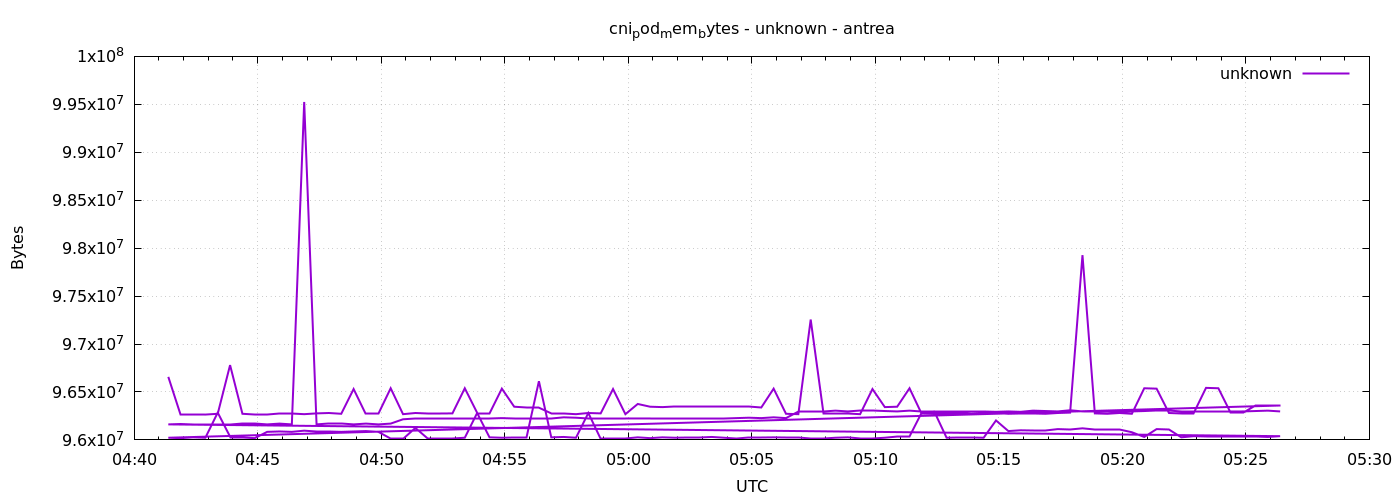

The table this chart was drawn from, first rows:
1777956083	96657408
1777956113	96268288
1777956143	96268288
1777956173	96264192
1777956203	96272384
1777956233	96780288
1777956263	96272384
1777956293	96268288
1777956323	96268288
1777956353	96272384
1777956383	96272384
1777956413	96268288
1777956443	96276480
1777956473	96280576
1777956503	96272384
1777956533	96530432
1777956563	96272384
1777956593	96272384
1777956623	96538624
1777956653	96268288
1777956683	96280576
1777956713	96272384
1777956743	96272384
1777956773	96276480
1777956803	96538624
1777956833	96272384
1777956863	96272384
1777956893	96534528
1777956923	96346112
1777956953	96342016
1777956983	96342016
1777957013	96272384
1777957043	96272384
1777957073	96268288
1777957103	96280576
1777957133	96276480
1777957163	96530432
1777957193	96268288
1777957223	96374784
1777957253	96346112
1777957283	96342016
1777957313	96346112
1777957343	96346112
1777957373	96346112
1777957403	96350208
1777957433	96350208
1777957463	96346112
1777957493	96346112
1777957523	96337920
1777957553	96534528
1777957583	96272384
1777957613	96268288
1777957643	97255424
1777957673	96272384
1777957703	96272384
1777957733	96272384
1777957763	96268288
1777957793	96530432
1777957823	96342016
1777957853	96346112
1777957883	96538624
... 212 more rows
